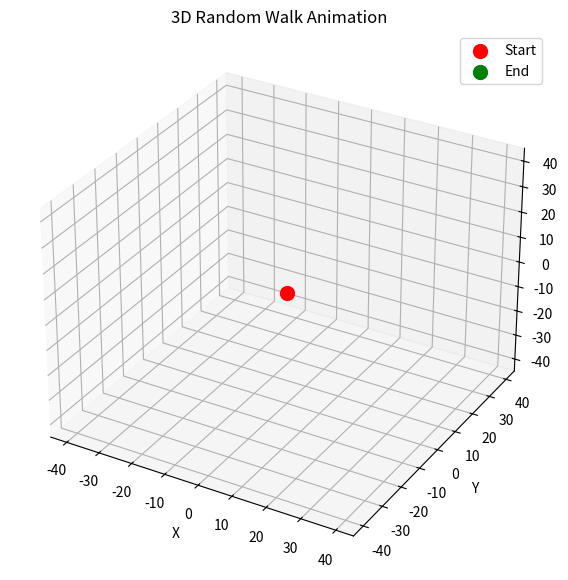

Generate this figure with matplotlib:
import numpy as np
import matplotlib.pyplot as plt
from mpl_toolkits.mplot3d import Axes3D
import matplotlib.animation as animation

# Number of steps in the random walk
num_steps = 500

# Generate random steps: -1 or 1 for x, y, and z directions
steps = np.random.choice([-1, 1], size=(num_steps, 3))

# Compute the cumulative sum to get the walk path
walk = np.cumsum(steps, axis=0)

# Set up the figure and 3D axis
fig = plt.figure(figsize=(10, 7))
ax = fig.add_subplot(111, projection='3d')

# Set axis labels
ax.set_xlabel('X')
ax.set_ylabel('Y')
ax.set_zlabel('Z')
ax.set_title('3D Random Walk Animation')

# Setting the axis limits
max_range = np.max(np.abs(walk)) + 5
ax.set_xlim(-max_range, max_range)
ax.set_ylim(-max_range, max_range)
ax.set_zlim(-max_range, max_range)

# Initialize an empty line that will be updated
line, = ax.plot([], [], [], lw=2, color='blue', alpha=0.7)
start_point = ax.scatter([0], [0], [0], color='red', s=100, label="Start")  # Start marker
end_point = ax.scatter([], [], [], color='green', s=100, label="End")  # End marker

# Function to update the animation
def update(num):
    # Update the line data
    line.set_data(walk[:num, 0], walk[:num, 1])
    line.set_3d_properties(walk[:num, 2])

    # Move the end marker
    end_point._offsets3d = ([walk[num-1, 0]], [walk[num-1, 1]], [walk[num-1, 2]])

    return line, end_point

# Create the animation
ani = animation.FuncAnimation(fig, update, frames=num_steps, interval=30, blit=False)

# Show the plot
plt.legend()
plt.show()
